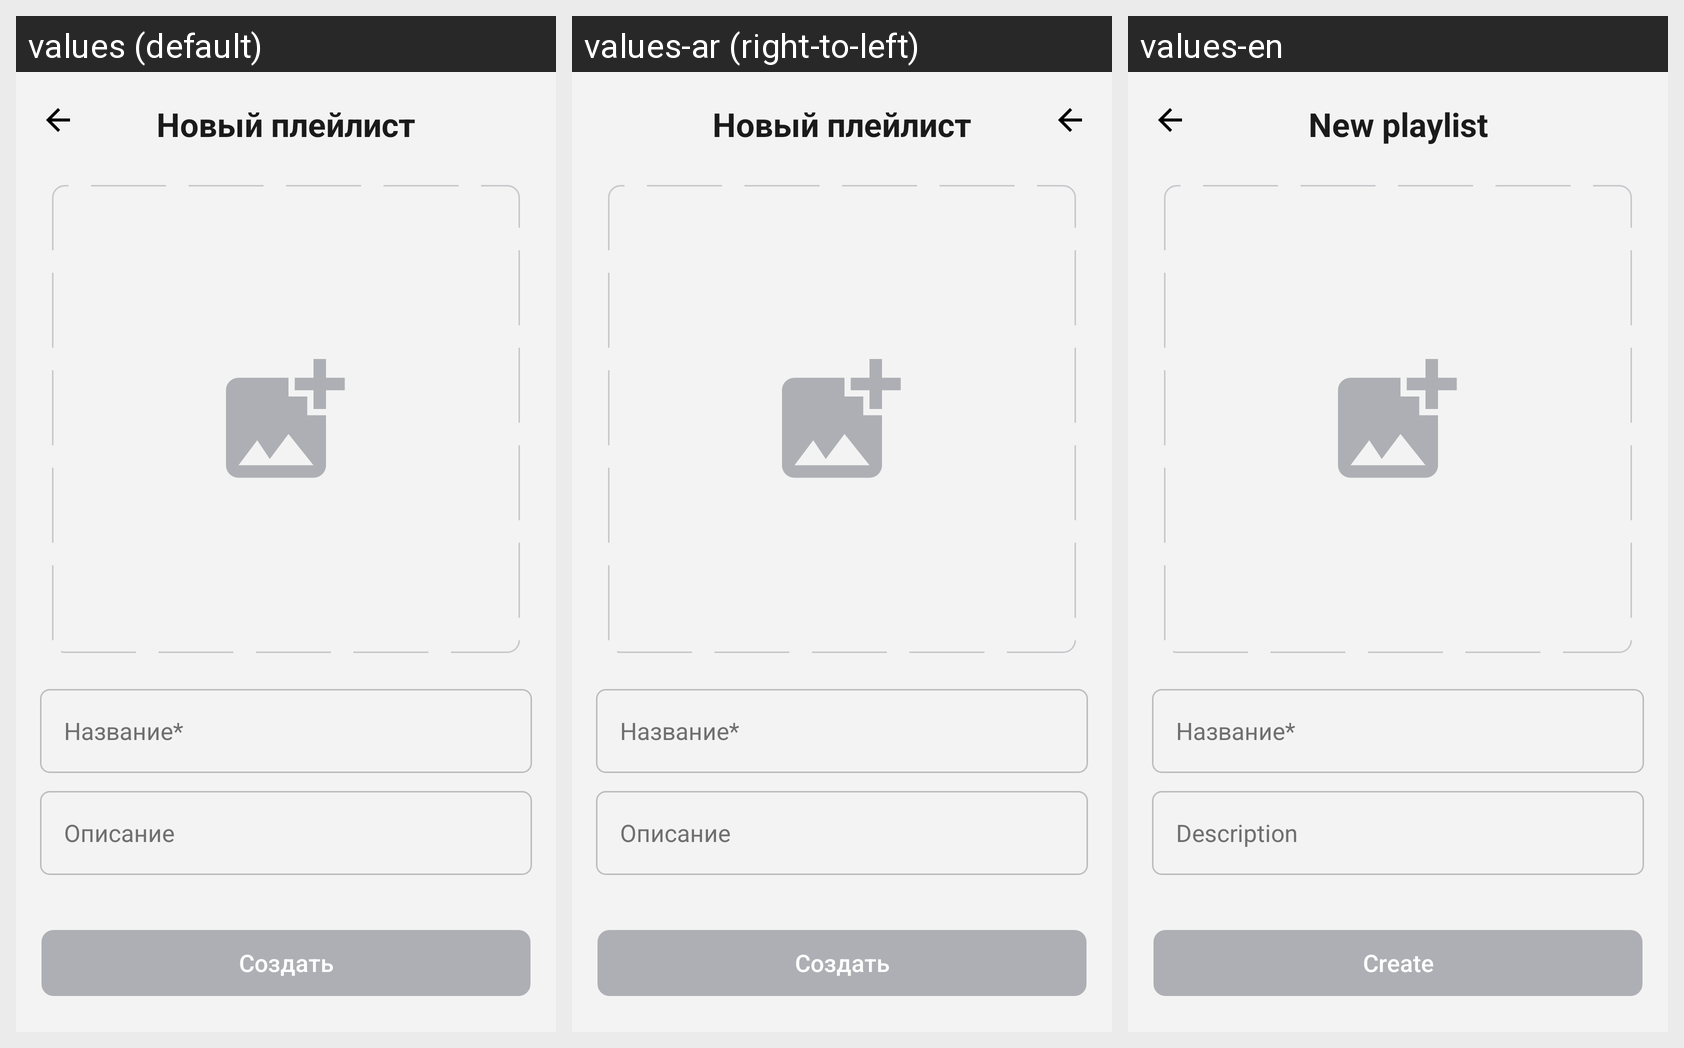

The Android screen above is rendered under several locales of the same app. Produce the string resources it draws, with the default and per-locale values.
Android screen res/layout/fragment_create_playlist.xml rendered under 3 locales, left to right: values (default), values-ar (right-to-left), values-en. Device: Nexus 5 (rendered at 1080×1920; each locale shown at half size, 540×960, under a caption strip naming it); theme Theme.MaterialComponents.DayNight.NoActionBar.
Strings drawn on this screen, with the default value and each locale's value (text and hints the layout hard-codes, and strings that could not be matched under every locale, appear in the picture but are not listed):

create_playlist_title
  values: Новый плейлист
  values-ar: Новый плейлист  [not translated; the default value is used]
  values-en: New playlist

playlist_description_hint
  values: Описание
  values-ar: Описание  [not translated; the default value is used]
  values-en: Description

create
  values: Создать
  values-ar: Создать  [not translated; the default value is used]
  values-en: Create
